Run: headless pygame with SDL's dummy video driver; simulated clock (each Clock.tick advances the game by its frame time, no real sleeping); random seed 0; keys injected as events and as key.get_pressed() state; no mouse input.
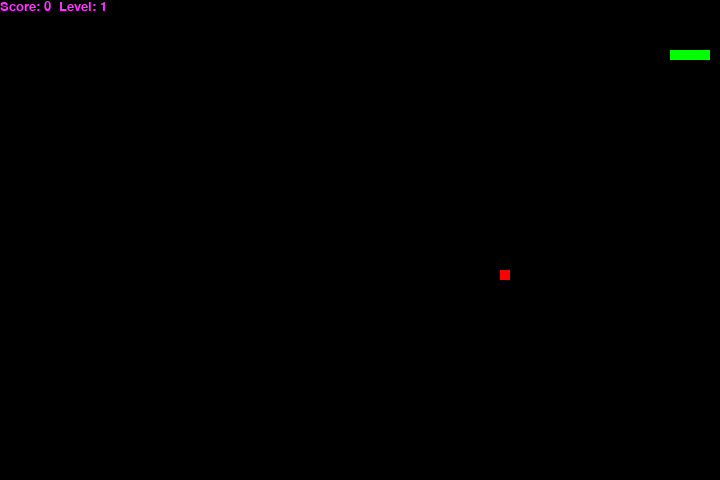
Frame 1 of 2 · flips 1–60 · no input
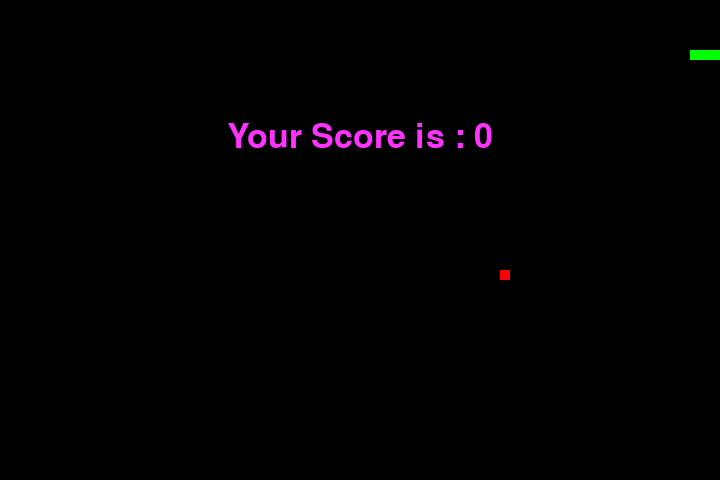
Frame 2 of 2 · flips 61–180 · tapped SPACE, RETURN · held RIGHT (→), D (game ended)

The pygame program that drew these frames:

import pygame
import time
import random

# Инициализация параметров игры
snake_speed = 9
window_x, window_y = 720, 480
pygame.init()
pygame.display.set_caption('Nazerke\'s Snake game')
game_window = pygame.display.set_mode((window_x, window_y))
fps = pygame.time.Clock()
snake_position = [100, 50]
black = (0, 0, 0)
white = (255, 255, 255)
red = (255, 0, 0)
green = (0, 255, 0)
blue = (0, 0, 204)
pink = (255, 51, 255)
snake_body = [[100, 50], [90, 50], [80, 50], [70, 50]]
direction = 'RIGHT'
change_to = direction
score = 0
level = 1  # Initialize level

# Фрукты с весом и таймером
fruit_positions = [([random.randrange(1, (window_x//10)) * 10,
                     random.randrange(1, (window_y//10)) * 10], random.randint(1, 5), 80)]

# Функция для отображения счета и уровня
def show_score_and_level(color, font, size):
    score_font = pygame.font.SysFont(font, size)
    score_surface = score_font.render(f'Score: {score}  Level: {level}', True, color)
    score_rect = score_surface.get_rect()
    game_window.blit(score_surface, score_rect)

# Функция для обработки окончания игры
def game_over():
    my_font = pygame.font.SysFont('times new roman', 50)
    game_over_surface = my_font.render(
        'Your Score is : ' + str(score), True, pink)
    game_over_rect = game_over_surface.get_rect()
    game_over_rect.midtop = (window_x/2, window_y/4)
    game_window.blit(game_over_surface, game_over_rect)
    pygame.display.flip()
    time.sleep(2)
    pygame.quit()
    quit()

# Основной игровой цикл
while True:
    for event in pygame.event.get():
        if event.type == pygame.KEYDOWN:
            if event.key == pygame.K_UP:
                change_to = 'UP'
            if event.key == pygame.K_DOWN:
                change_to = 'DOWN'
            if event.key == pygame.K_LEFT:
                change_to = 'LEFT'
            if event.key == pygame.K_RIGHT:
                change_to = 'RIGHT'

    # Обновление направления движения змейки
    if change_to == 'UP' and direction != 'DOWN':
        direction = 'UP'
    if change_to == 'DOWN' and direction != 'UP':
        direction = 'DOWN'
    if change_to == 'LEFT' and direction != 'RIGHT':
        direction = 'LEFT'
    if change_to == 'RIGHT' and direction != 'LEFT':
        direction = 'RIGHT'

    # Обновление позиции головы змейки
    if direction == 'UP':
        snake_position[1] -= 10
    if direction == 'DOWN':
        snake_position[1] += 10
    if direction == 'LEFT':
        snake_position[0] -= 10
    if direction == 'RIGHT':
        snake_position[0] += 10

    # Добавление новой головы в тело змейки
    snake_body.insert(0, list(snake_position))

    # Проверка съедения фрукта
    fruit_eaten = False
    for i, (fruit_position, weight, timer) in enumerate(fruit_positions):
        if snake_position[0] == fruit_position[0] and snake_position[1] == fruit_position[1]:
            score += 10 * weight
            fruit_eaten = True
            del fruit_positions[i]
            break

    # Удаление последнего сегмента тела, если фрукт не съеден
    if not fruit_eaten:
        snake_body.pop()
    else:
        # Добавление нового фрукта, если их меньше 4
        if len(fruit_positions) < 4:
            fruit_positions.append(([
                random.randrange(1, (window_x//10)) * 10,
                random.randrange(1, (window_y//10)) * 10
            ], random.randint(1, 5), 10))

    # Обновление таймеров фруктов и удаление фруктов с истекшим таймером
    fruit_positions = [([x, y], w, t - 1) for [x, y], w, t in fruit_positions if t > 0]

    # Заполнение игрового окна черным цветом
    game_window.fill(black)

    # Отрисовка змейки
    for pos in snake_body:
        pygame.draw.rect(game_window, green, pygame.Rect(pos[0], pos[1], 10, 10))

    # Отрисовка фруктов
    for fruit_position, weight, _ in fruit_positions:
        pygame.draw.rect(game_window, red, pygame.Rect(
            fruit_position[0], fruit_position[1], 10, 10))

    # Проверка столкновения змейки с границами игрового поля
    if snake_position[0] < 0 or snake_position[0] > window_x - 10:
        game_over()
    if snake_position[1] < 0 or snake_position[1] > window_y - 10:
        game_over()

    # Проверка столкновения змейки с собственным телом
    for block in snake_body[1:]:
        if snake_position[0] == block[0] and snake_position[1] == block[1]:
            game_over()

    # Отображение счета и уровня
    show_score_and_level(pink, 'times new roman', 20)

    # Увеличение уровня и скорости змейки
    if score >= level * 20:
        level += 1
        snake_speed += 1

    # Обновление дисплея и контроль частоты кадров
    pygame.display.update()
    fps.tick(snake_speed)
